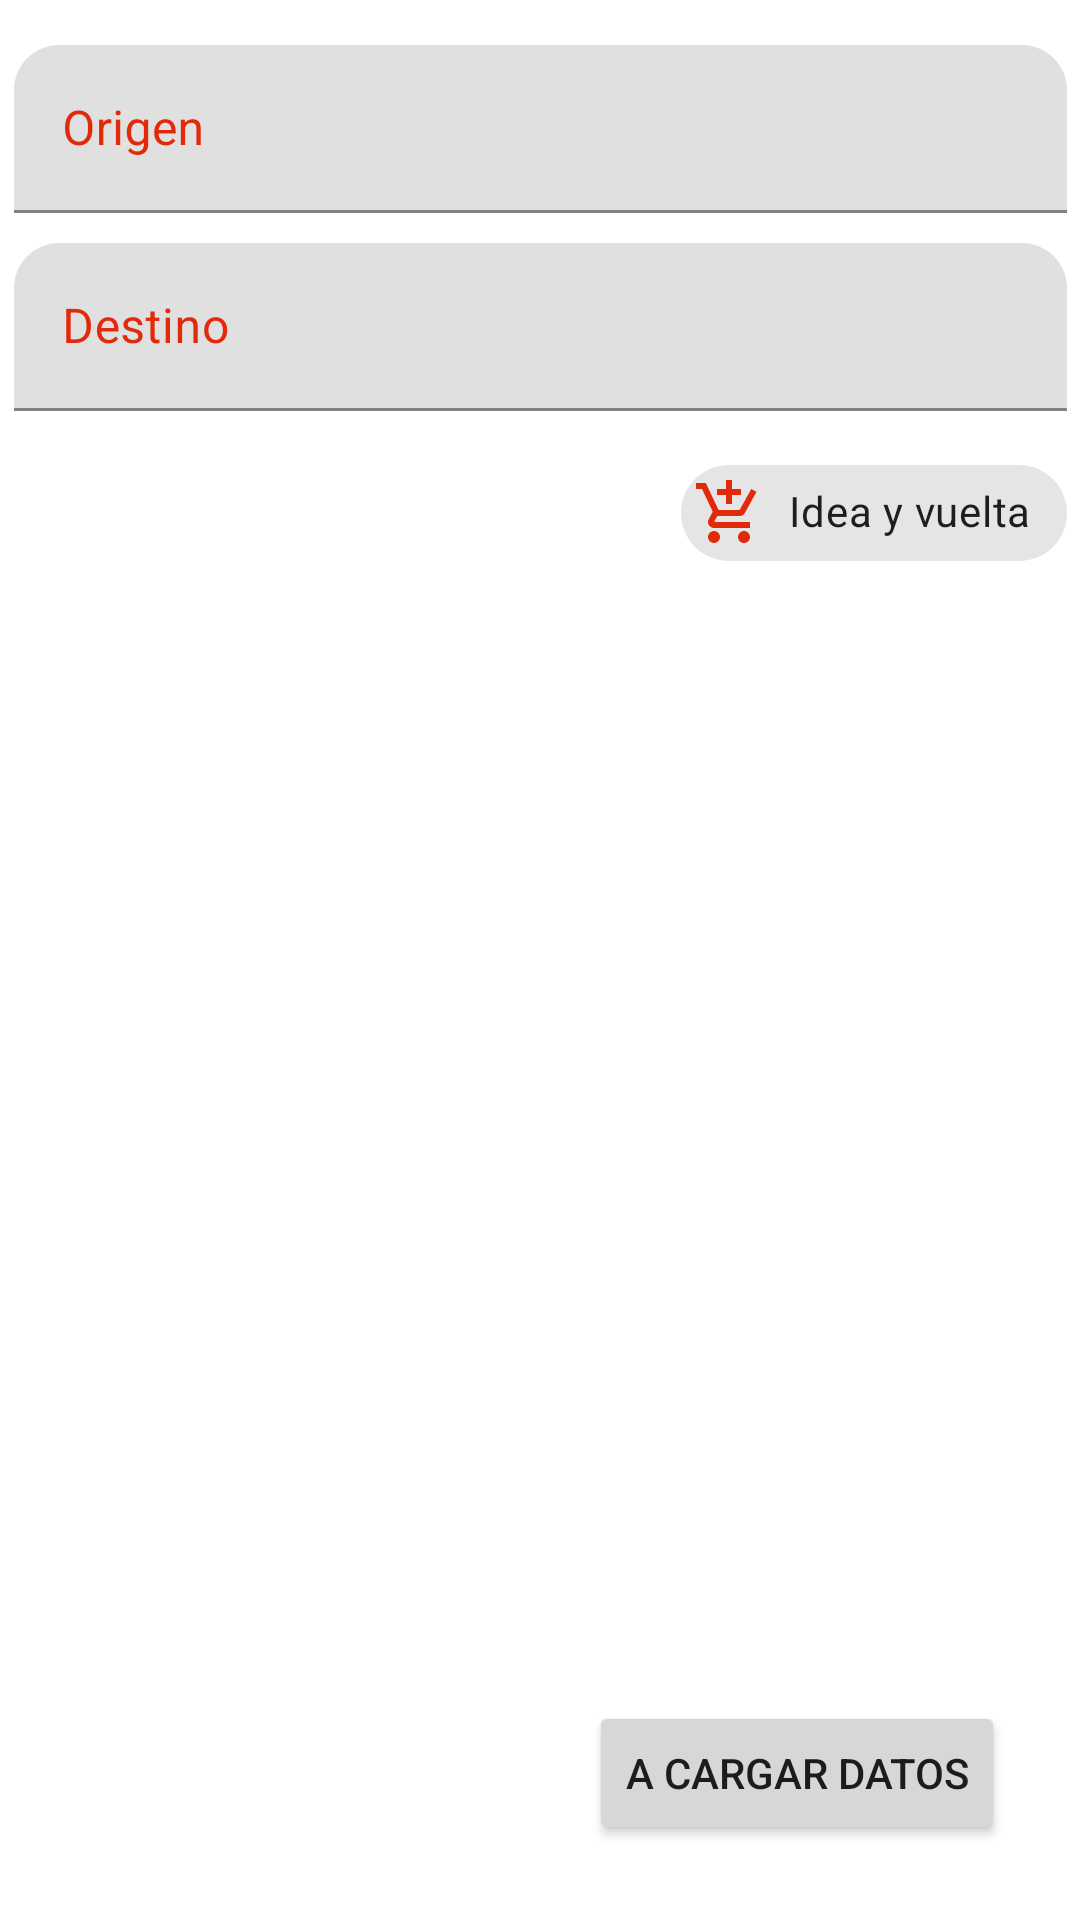

This screen was rendered from an Android layout file. Write that file and the resources it references.
<!-- AndroidManifest.xml: application theme AppTheme -->
<!-- res/layout/fragment_crear_pedido_direcciones.xml -->
<?xml version="1.0" encoding="utf-8"?>
<androidx.constraintlayout.widget.ConstraintLayout
    xmlns:android="http://schemas.android.com/apk/res/android"
    xmlns:app="http://schemas.android.com/apk/res-auto"
    xmlns:tools="http://schemas.android.com/tools"
    android:layout_width="match_parent"
    android:layout_height="match_parent">

    <com.google.android.material.textfield.TextInputLayout
        android:id="@+id/input_direccion_origen"
        android:layout_width="351dp"
        android:layout_height="56dp"
        android:layout_marginTop="15dp"
        android:hint="Origen"
        android:textColorHint="@color/colorPrincipal"
        app:boxCornerRadiusTopEnd="15dp"
        app:boxCornerRadiusTopStart="15dp"
        app:layout_constraintEnd_toEndOf="parent"
        app:layout_constraintStart_toEndOf="@+id/imageViewIconoDetalle"
        app:layout_constraintStart_toStartOf="parent"
        app:layout_constraintTop_toTopOf="parent">
        <com.google.android.material.textfield.TextInputEditText
            android:id="@+id/EditTextDireccionOrigenCrear"
            android:layout_width="match_parent"
            android:layout_height="match_parent"
            android:textColor="@color/colorPrincipal"
            android:textColorLink="@color/colorPrincipal"
            android:transitionName="@string/share_pedido_detalle_titulo"
            android:inputType="none"></com.google.android.material.textfield.TextInputEditText>
    </com.google.android.material.textfield.TextInputLayout>

    <com.google.android.material.textfield.TextInputLayout
        android:id="@+id/input_direccion_destino"
        android:layout_width="351dp"
        android:layout_height="56dp"
        android:hint="Destino"
        android:textColorHint="@color/colorPrincipal"
        android:layout_marginTop="10dp"
        app:boxCornerRadiusTopEnd="15dp"
        app:boxCornerRadiusTopStart="15dp"
        app:layout_constraintEnd_toEndOf="parent"
        app:layout_constraintStart_toEndOf="@+id/imageViewIconoDetalle"
        app:layout_constraintStart_toStartOf="parent"
        app:layout_constraintTop_toBottomOf="@+id/input_direccion_origen">

        <com.google.android.material.textfield.TextInputEditText
            android:id="@+id/EditTextDireccionDestinoCrear"
            android:layout_width="match_parent"
            android:layout_height="match_parent"
            android:inputType="none"
            android:textColor="@color/colorPrincipal"
            android:textColorLink="@color/colorPrincipal"
            android:transitionName="@string/share_pedido_detalle_titulo"></com.google.android.material.textfield.TextInputEditText>
    </com.google.android.material.textfield.TextInputLayout>

    <com.google.android.material.chip.Chip
        style="@style/Widget.MaterialComponents.Chip.Choice"
        android:layout_width="wrap_content"
        android:layout_height="wrap_content"
        android:layout_marginTop="10dp"
        android:text="Idea y vuelta"
        app:chipIcon="@drawable/ic_shopping"
        app:chipIconVisible="true"
        app:layout_constraintEnd_toEndOf="@+id/input_direccion_destino"
        app:layout_constraintTop_toBottomOf="@+id/input_direccion_destino" />

    <Button
        android:id="@+id/buttonCrearPedidoPasarADatos"
        android:layout_width="wrap_content"
        android:layout_height="wrap_content"
        android:layout_marginEnd="25dp"
        android:layout_marginBottom="25dp"
        android:text="A cargar datos"
        app:layout_constraintBottom_toBottomOf="parent"
        app:layout_constraintEnd_toEndOf="parent" />

</androidx.constraintlayout.widget.ConstraintLayout>
<!-- resources referenced by this layout -->
<resources>
  <color name="colorPrincipal">#E12A09</color>
  <!-- drawable ic_shopping (drawable) -->
  <vector android:height="24dp" android:tint="@color/colorPrincipal"
      android:viewportHeight="24" android:viewportWidth="24"
      android:width="24dp" xmlns:android="http://schemas.android.com/apk/res/android">
      <path android:fillColor="@android:color/white" android:pathData="M11,9h2L13,6h3L16,4h-3L13,1h-2v3L8,4v2h3v3zM7,18c-1.1,0 -1.99,0.9 -1.99,2S5.9,22 7,22s2,-0.9 2,-2 -0.9,-2 -2,-2zM17,18c-1.1,0 -1.99,0.9 -1.99,2s0.89,2 1.99,2 2,-0.9 2,-2 -0.9,-2 -2,-2zM7.17,14.75l0.03,-0.12 0.9,-1.63h7.45c0.75,0 1.41,-0.41 1.75,-1.03l3.86,-7.01L19.42,4h-0.01l-1.1,2 -2.76,5L8.53,11l-0.13,-0.27L6.16,6l-0.95,-2 -0.94,-2L1,2v2h2l3.6,7.59 -1.35,2.45c-0.16,0.28 -0.25,0.61 -0.25,0.96 0,1.1 0.9,2 2,2h12v-2L7.42,15c-0.13,0 -0.25,-0.11 -0.25,-0.25z"/>
  </vector>
  <string name="share_pedido_detalle_titulo">card_pedido_detalle_titulo</string>
  <style name="AppTheme" parent="Theme.MaterialComponents.Light.NoActionBar">
          
          <item name="colorPrimary">@color/colorPrincipal</item>
          <item name="colorPrimaryDark">@color/colorPrimaryDark</item>
          <item name="colorAccent">@color/colorAccent</item>
      </style>
  <color name="colorPrimaryDark">#3700B3</color>
  <color name="colorAccent">#F6EEED</color>
</resources>
